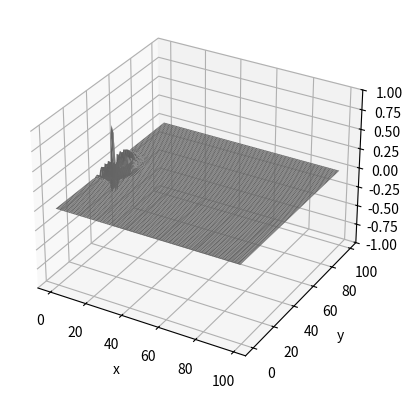
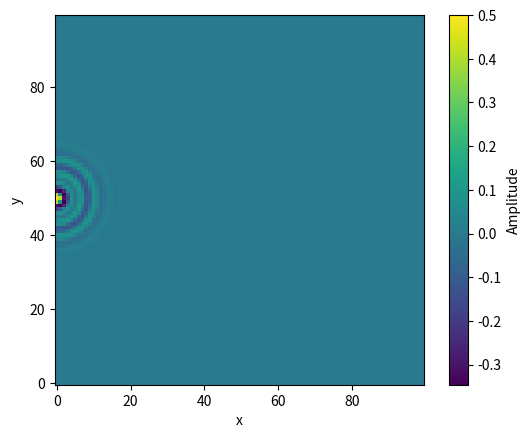
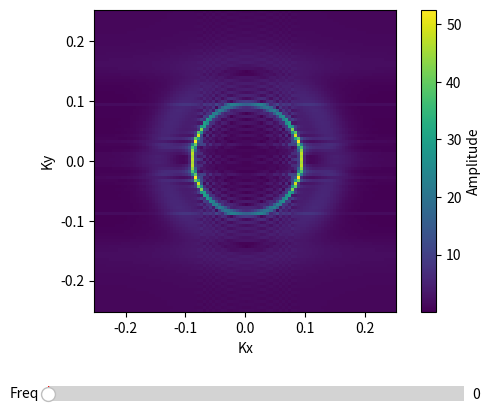
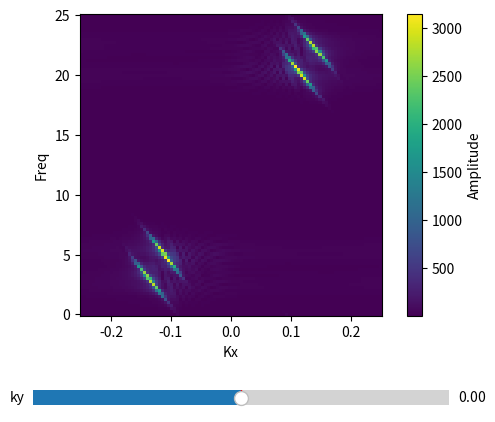
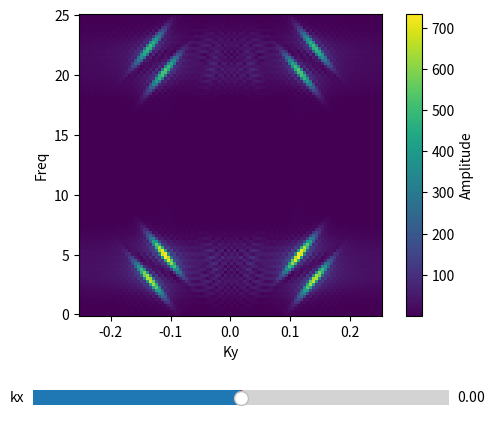

Source code (Python) for these figures, in order:
import numpy as np
import matplotlib.pyplot as plt
from matplotlib.widgets import Slider
import matplotlib.animation as animation


def wave1(x, t):
    return np.cos(t - x) + np.cos(1.2 * t - 1.2 * x)


def wave2(x, y, t):
    f1 = 20
    f2 = 50
    k1 = f1
    k2 = f2

    return (np.cos(2 * np.pi * f1 * t - np.sqrt((2 * np.pi * k1 * (x - 50)) ** 2 + (2 * np.pi * k1 * (y - 50)) ** 2))
            + np.cos(2 * np.pi * f2 * t - np.sqrt(
                (2 * np.pi * k2 * (x - 50)) ** 2 + (2 * np.pi * k2 * (y - 50)) ** 2))) / 2 * np.exp(-t)


def wave3(x, y, t):
    return np.sin(2 * np.pi * t - np.sqrt((2 * np.pi * (x - 50)) ** 2 + (2 * np.pi * (y - 50)) ** 2)) / np.exp(-t)


def pulse1(x, y, t):
    return 4 * np.sqrt((x - 50) ** 2 + (y - 50) ** 2) + 5 * t + 4


def pulse2(x, y, t):
    """
    y=exp(-(sqrt(x^2+y^2)-t)^2)*(sin(sqrt(x^2+y^2)-t)+cos(sqrt(x^2+y^2)-t))
    """
    center_x = 0
    center_y = 50
    omega_0 = 2 * np.pi * 10  # 2 * pi * f
    omega_1 = 2 * np.pi * 20  # 2 * pi * f
    omega_2 = 2 * np.pi * 30  # 2 * pi * f
    k_0 = 1
    k_1 = 2
    k_2 = 3

    return np.exp(-1 / 50 * (np.sqrt(k_0 * (x - center_x) ** 2 + k_0 * (y - center_y) ** 2) - omega_0 * t) ** 2) * 0.5 \
           * (np.sin(np.sqrt(k_1 * (x - center_x) ** 2 + k_1 * (y - center_y) ** 2) - omega_1 / 2 * t) +
              np.cos(np.sqrt(k_2 * (x - center_x) ** 2 + k_2 * (y - center_y) ** 2) - omega_2 / 5 * t))


resolution_x = 100  # steps_x
resolution_y = 100  # steps_y
resolution_t = 100  # steps_t

x_max = 100  # m
y_max = 100  # m
t_max = 2  # s

Fs = resolution_t / t_max  # sampling frequency, (Hz)
Kxs = resolution_x / x_max  # sampling spatial frequency along X in (1/m)
Kys = resolution_y / y_max  # sampling spatial frequency along Y in (1/m)
print('Fs', Fs)
print('Kxs', Kxs)
print('Kys', Kys)
X = np.arange(0, x_max, 1 / Kxs)
Y = np.arange(0, y_max, 1 / Kys)
T = np.arange(0, t_max, 1 / Fs)
x, y = np.meshgrid(X, Y, indexing='ij')
z = np.zeros((len(X), len(Y), len(T)))

for i, t in enumerate(T):
    z[:, :, i] = pulse2(x, y, t)

print('z.shape', z.shape)


def change_plot(frame_number, z_array, plot):
    plot[0].remove()
    plot[0] = ax.plot_surface(x, y, z_array[:, :, frame_number], cmap="viridis")


fps = resolution_t / t_max
# fps = 10
print('fps', fps)

fig = plt.figure()
ax = fig.add_subplot(projection='3d')
ax.set_xlabel('x')
ax.set_ylabel('y')
ax.set_zlabel('z')
surface = [ax.plot_surface(x, y, z[:, :, 0], color='0.75', rstride=1, cstride=1)]
ax.set_zlim(-1, 1)
ani = animation.FuncAnimation(fig, change_plot, len(T), fargs=(z, surface), interval=1000 / fps)
plt.show()


def change_plot_img(frame_number, z_array, plot):
    plot[0].remove()
    plot[0] = ax.pcolormesh(x, y, z_array[:, :, frame_number], cmap='viridis')


fig2 = plt.figure()
ax = fig2.add_subplot()
ax.set_xlabel('x')
ax.set_ylabel('y')
image = [ax.pcolormesh(x, y, z[:, :, 0], cmap='viridis')]
ax.set_aspect(x_max / y_max)
plt.colorbar(image[0], label='Amplitude')
ani2 = animation.FuncAnimation(fig2, change_plot_img, len(T), fargs=(z, image), interval=1000 / fps)
plt.show()

Kx_range = -Kxs / 4, Kxs / 4
Ky_range = -Kys / 4, Kys / 4
F_range = 0, Fs / 2
# Nyquist check
assert Kx_range[1] - Kx_range[0] <= Kxs / 2
assert Ky_range[1] - Ky_range[0] <= Kys / 2
assert F_range[1] - F_range[0] <= Fs / 2

KX = np.linspace(*Kx_range, resolution_x)
KY = np.linspace(*Ky_range, resolution_y)
FREQ = np.linspace(*F_range, resolution_t)

fft_result = np.abs(np.fft.fftshift(np.fft.fftn(z), axes=(0, 1)))

fig3 = plt.figure()
ax = fig3.add_subplot()
ax.set_xlabel('Kx')
ax.set_ylabel('Ky')
Kx, Ky = np.meshgrid(KX, KY, indexing='ij')
img_kx_ky = ax.pcolormesh(Kx, Ky, fft_result[:, :, 0], cmap='viridis')
ax.set_aspect(Kxs / Kys)
plt.colorbar(img_kx_ky, label='Amplitude')
plt.subplots_adjust(bottom=0.25)
space_slider = plt.axes([0.20, 0.05, 0.65, 0.06])
freq_slider = Slider(
    ax=space_slider,
    label='Freq',
    valmin=0,
    valmax=Fs / 2,
    valinit=0,
    valstep=Fs / 2 / resolution_t,
)


def update(val):
    ax.pcolormesh(Kx, Ky, fft_result[:, :, int(val * resolution_t / (Fs / 2)) - 1], cmap='viridis')
    fig3.canvas.draw_idle()


freq_slider.on_changed(update)
plt.show()


def val_to_idx(v, res, ks):
    """
    slide value of kx or ky to ndarray index
    :param v: slide value
    :param res: resolution of axis
    :param ks: sampling spatial frequency
    :rtype: int
    """
    return int(v * (res / (ks / 2)) + res / 2) - 1


fig4 = plt.figure()
ax = fig4.add_subplot()
ax.set_xlabel('Kx')
ax.set_ylabel('Freq')
Kx, Freq = np.meshgrid(KX, FREQ, indexing='ij')
img_kx_f = ax.pcolormesh(Kx, Freq, fft_result[:, val_to_idx(0, resolution_y, Kys), :], cmap='viridis')
ax.set_aspect(Kxs / Fs)
plt.colorbar(img_kx_f, label='Amplitude')
plt.subplots_adjust(bottom=0.25)
space_slider = plt.axes([0.20, 0.05, 0.65, 0.06])
ky_slider = Slider(
    ax=space_slider,
    label='ky',
    valmin=-Kys / 4,
    valmax=Kys / 4,
    valinit=0,
    valstep=Kys / 2 / resolution_y,
)


def update_ky(val):
    ax.pcolormesh(Kx, Freq, fft_result[:, val_to_idx(val, resolution_y, Kys), :], cmap='viridis')
    fig4.canvas.draw_idle()


ky_slider.on_changed(update_ky)
plt.show()

fig5 = plt.figure()
ax = fig5.add_subplot()
ax.set_xlabel('Ky')
ax.set_ylabel('Freq')
Ky, Freq = np.meshgrid(KY, FREQ, indexing='ij')
img_ky_f = ax.pcolormesh(Ky, Freq, fft_result[val_to_idx(0, resolution_x, Kxs), :, :], cmap='viridis')
ax.set_aspect(Kys / Fs)
plt.colorbar(img_ky_f, label='Amplitude')
plt.subplots_adjust(bottom=0.25)
space_slider = plt.axes([0.20, 0.05, 0.65, 0.06])
kx_slider = Slider(
    ax=space_slider,
    label='kx',
    valmin=-Kxs / 4,
    valmax=Kxs / 4,
    valinit=0,
    valstep=Kxs / 2 / resolution_x,
)


def update_kx(val):
    ax.pcolormesh(Ky, Freq, fft_result[val_to_idx(val, resolution_x, Kxs), :, :], cmap='viridis')
    fig5.canvas.draw_idle()


kx_slider.on_changed(update_kx)
plt.show()
